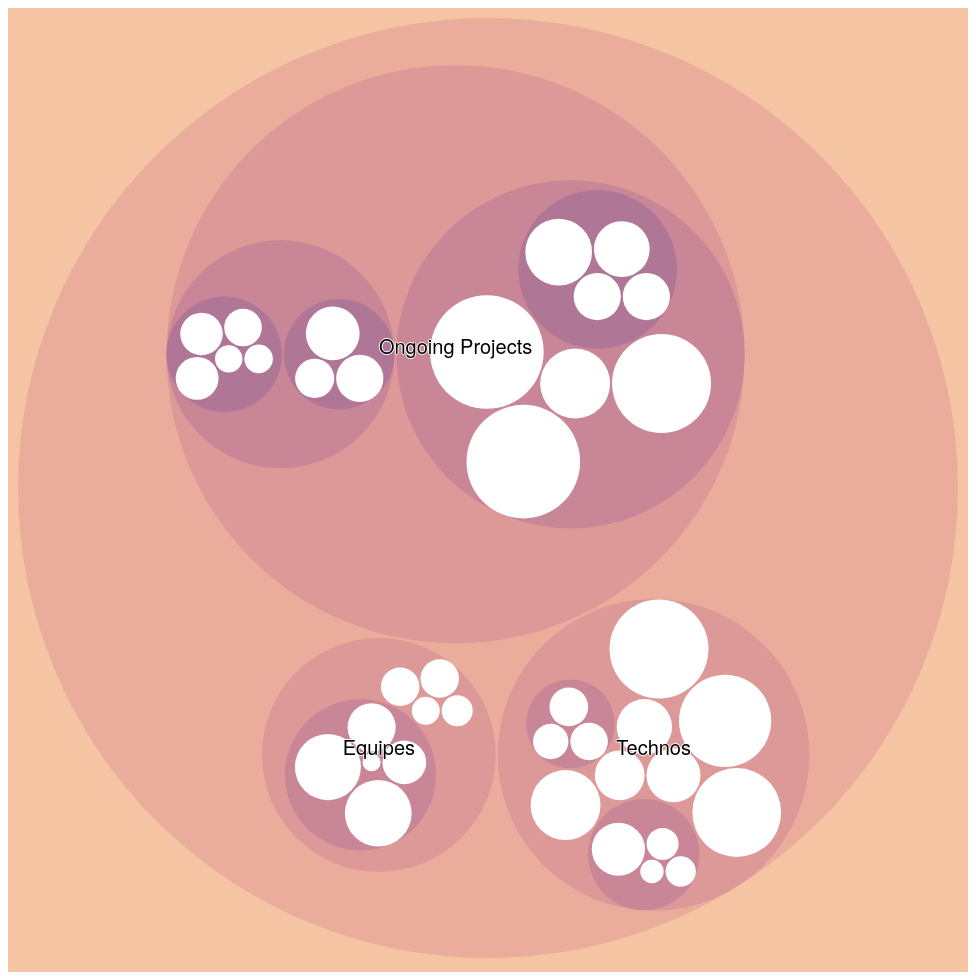
D3 v3 page, settled after 480 driven frames (8 s of simulated time); the page loaded 1 data file(s).


$(document).ready(function() {
   $('#txtDate').datepicker({
     changeMonth: true,
     changeYear: true,
     changeDay: false,
     dateFormat: 'MM yy',
       
     onClose: function() {
        var iMonth = $("#ui-datepicker-div .ui-datepicker-month :selected").val();
        var iYear = $("#ui-datepicker-div .ui-datepicker-year :selected").val();
        $(this).datepicker('setDate', new Date(iYear, iMonth, 1));
     },
       
     beforeShow: function() {
       if ((selDate = $(this).val()).length > 0) 
       {
          iYear = selDate.substring(selDate.length - 4, selDate.length);
          iMonth = jQuery.inArray(selDate.substring(0, selDate.length - 5), $(this).datepicker('option', 'monthNames'));
          $(this).datepicker('option', 'defaultDate', new Date(iYear, iMonth, 1));
           $(this).datepicker('setDate', new Date(iYear, iMonth, 1));
       }
    }
  });
});
  


$(document).ready(function() {



  $("#changescope").on("click", function() { 
    $.ajax({
      url: "test.html",
      cache: false
    })
      .done(function( html ) {

        $( "#graph" ).hide();
        $( "#graph" ).html( html );
        $( "#graph" ).show( "puff", 700 );
      });



   });
  $("#backtoroot").on("click", function() { 
    $.ajax({
      url: "test2.html",
      cache: false
    })
      .done(function( html ) {

        $( "#graph" ).hide();
        $( "#graph" ).html( html );
        $( "#graph" ).show( "puff", 700 );
      });



   });
  });

var margin = 20,
    diameter = 960;

var color = d3.scale.linear()
    .domain([-1, 6])
    .range(["hsl(24,80%,80%)", "hsl(228,30%,40%)"])
    .interpolate(d3.interpolateHcl);

var pack = d3.layout.pack()
    .padding(2)
    .size([diameter - margin, diameter - margin])
    .value(function(d) { return d.size; })

var svg = d3.select("#graph").append("svg")
    .attr("width", diameter)
    .attr("height", diameter)
  .append("g")
    .attr("transform", "translate(" + diameter / 2 + "," + diameter / 2 + ")");

d3.json("collaborateur.json", function(error, root) {
  if (error) return console.error(error);

  var focus = root,
      nodes = pack.nodes(root),
      view;

  var circle = svg.selectAll("circle")
      .data(nodes)
    .enter().append("circle")
      .attr("class", function(d) { return d.parent ? d.children ? "node" : "node node--leaf" : "node node--root"; })
      .style("fill", function(d) { return d.children ? color(d.depth) : null; })
      .on("click", function(d) { if (focus !== d) zoom(d), d3.event.stopPropagation(); });

  var text = svg.selectAll("text")
      .data(nodes)
    .enter().append("text")
      .attr("class", "label")
      .style("fill-opacity", function(d) { return d.parent === root ? 1 : 0; })
      .style("display", function(d) { return d.parent === root ? null : "none"; })
      .text(function(d) { return d.name; });

  var node = svg.selectAll("circle,text");


  d3.select("#graph")
      .style("background", color(-1))
      .on("click", function() { zoom(root); });
  //d3.select("#backtoroot")
      //.style("background", color(-1))
   //   .on("click", function() { zoom(root); });

  zoomTo([root.x, root.y, root.r * 2 + margin]);

  function zoom(d) {
    var focus0 = focus; focus = d;

    var transition = d3.transition()
        .duration(d3.event.altKey ? 7500 : 750)
        .tween("zoom", function(d) {
          var i = d3.interpolateZoom(view, [focus.x, focus.y, focus.r * 2 + margin]);
          return function(t) { zoomTo(i(t)); };
        });

    transition.selectAll("text")
      .filter(function(d) { return d.parent === focus || this.style.display === "inline"; })
        .style("fill-opacity", function(d) { return d.parent === focus ? 1 : 0; })
        .each("start", function(d) { if (d.parent === focus) this.style.display = "inline"; })
        .each("end", function(d) { if (d.parent !== focus) this.style.display = "none"; });
  }

  function zoomTo(v) {
    var k = diameter / v[2]; view = v;
    node.attr("transform", function(d) { return "translate(" + (d.x - v[0]) * k + "," + (d.y - v[1]) * k + ")"; });
    circle.attr("r", function(d) { return d.r * k; });
  }
});

d3.select(self.frameElement).style("height", diameter + "px");



### data: collaborateur.json
{
 "name": "Jean-Michel JEAN-MICHEL",
 "children": [
  {
   "name": "Equipes",
   "children": [
    "{... 2 keys}",
    "{... 2 keys}",
    "{... 2 keys}",
    "{... 2 keys}",
    "{... 2 keys}"
   ]
  },
  {
   "name": "Technos",
   "children": [
    "{... 2 keys}",
    "{... 2 keys}",
    "{... 2 keys}",
    "{... 2 keys}",
    "{... 2 keys}",
    "{... 2 keys}",
    "{... 2 keys}",
    "{... 2 keys}",
    "... 1 more items"
   ]
  },
  {
   "name": "Ongoing Projects",
   "children": [
    "{... 2 keys}",
    "{... 2 keys}"
   ]
  }
 ]
}